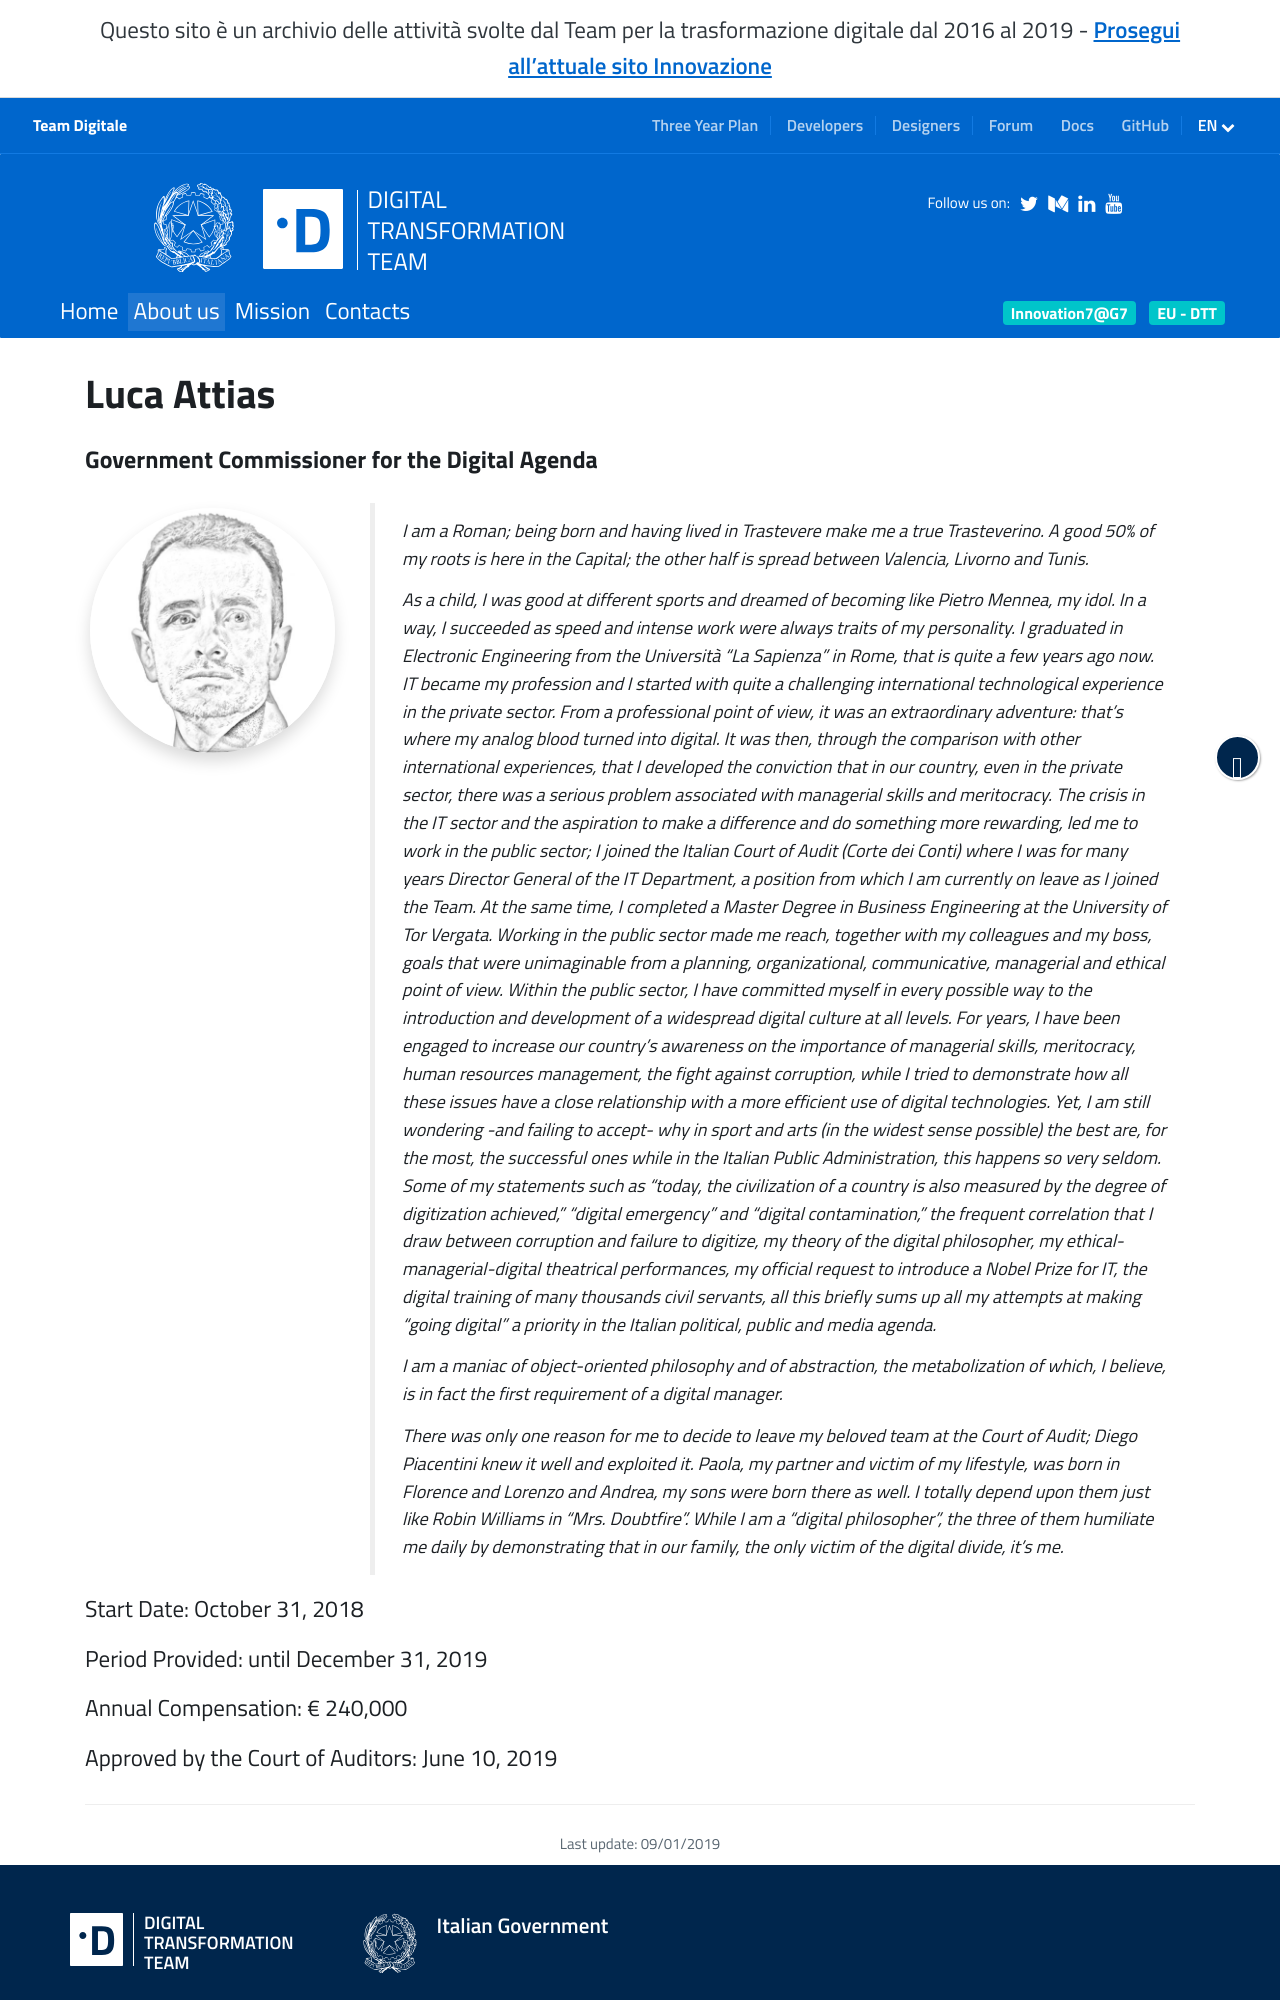

repository: teamdigitale/teamdigitale.governo.it · page: en/people/luca-attias.htm · generator: jekyll

---
title: Luca Attias
lang: en
permalink: /en/people/luca-attias.htm
layout: people
role: Government Commissioner for the Digital Agenda
ref: luca-attias
parent_ref: team
start_date: October 31, 2018
period_provided: until December 31, 2019
annual_compensation: € 240,000
approved_by_court: June 10, 2019
---

I am a Roman;  being born and having lived in Trastevere make me a true Trasteverino. A good 50% of my roots is here in the Capital; the other half is spread between Valencia, Livorno and Tunis. 

As a child, I was good at different sports and dreamed of becoming like Pietro Mennea,  my idol. 
In a way, I succeeded as speed and intense work were always traits of my personality. I graduated in Electronic Engineering from the Università “La Sapienza” in Rome, that is quite a few years ago now.  
IT became my profession and I started with  quite a challenging international technological experience in the private sector. From a professional point of view, it was an extraordinary adventure: that's where my analog blood turned into digital. 
It was then, through the comparison with other international experiences,  that I developed the conviction that in our country, even in the private sector, there was a serious problem associated with managerial skills and meritocracy. 
The crisis in the IT sector and the aspiration to make a difference and do something more rewarding, led me to work in the public sector; I joined the Italian Court of Audit (Corte dei Conti) where I was for many years Director General of the IT Department, a position from which I am currently on leave as I joined the Team. At the same time, I completed a Master Degree  in Business Engineering at the University of Tor Vergata.
Working in the public sector made me reach, together with my colleagues and my boss,  goals that were unimaginable from a planning, organizational, communicative, managerial and ethical point of view. 
Within the public sector, I have committed myself in every possible way to the introduction and development of a widespread digital culture at all levels. For years, I have been engaged to increase our country’s awareness on the importance of managerial skills, meritocracy, human resources management, the fight against corruption, while I tried to demonstrate how all these issues have a close relationship with a more efficient use of digital technologies. Yet, I am still wondering -and failing to accept- why in sport and arts (in the widest sense possible) the best are, for the most, the successful ones while in the  Italian Public Administration, this happens so very seldom.
Some of my statements such as “today, the civilization of a country is also measured by the degree of digitization achieved,” “digital emergency” and “digital contamination,” the frequent correlation that I draw between corruption and failure to digitize, my theory of the digital philosopher, my ethical-managerial-digital theatrical performances, my official request to introduce a Nobel Prize for IT, the digital training of many thousands civil servants, all this briefly sums up all my attempts at making “going digital” a priority in the Italian political, public and media agenda.

I am a maniac of object-oriented philosophy and of abstraction, the  metabolization of which, I believe, is in fact the first requirement of a digital manager.
